Dataset: Hand-Gesture-Recognizer (GitHub, Rahul2k/Hand-Gesture-Recognizer). Classes: fist, one finger, perfect sign, two fingers.

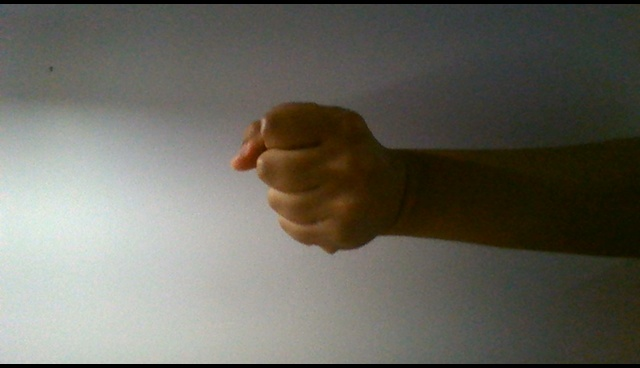
Label: fist

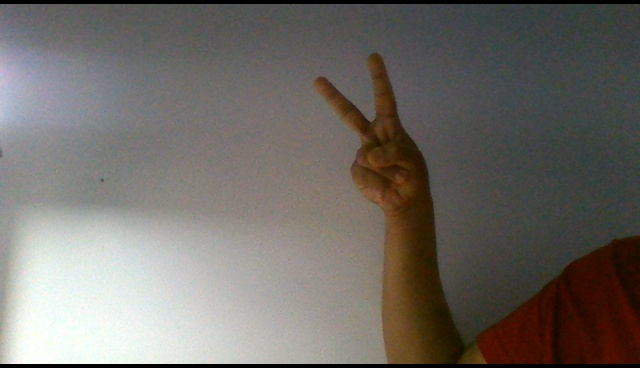
Label: two fingers

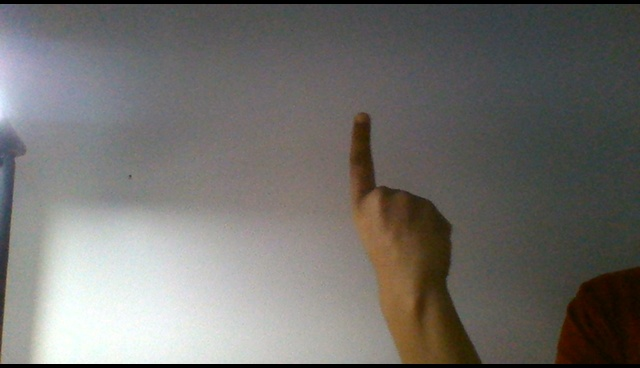
Label: one finger

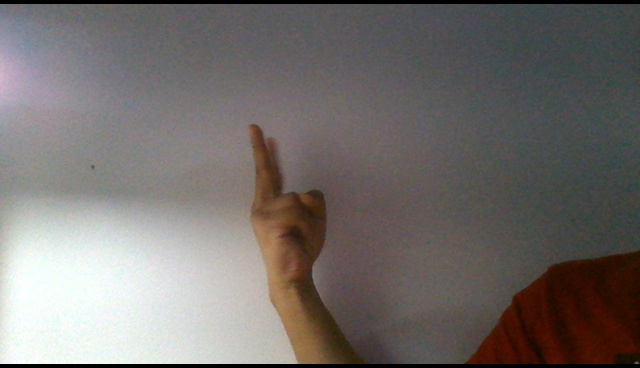
Label: two fingers

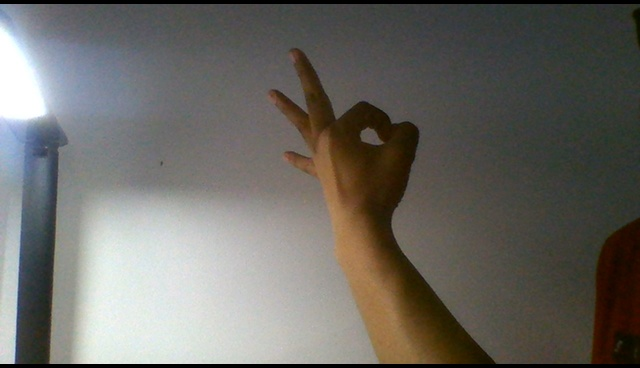
Label: perfect sign

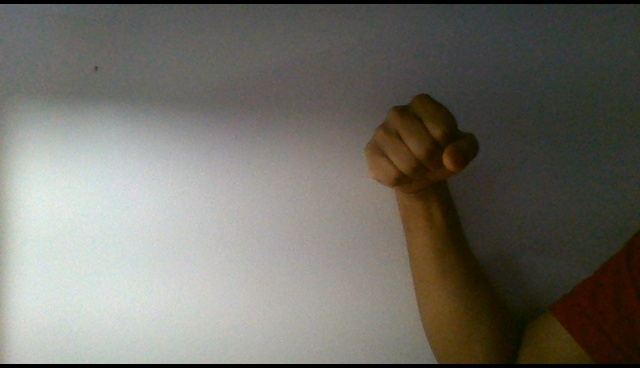
Label: fist
